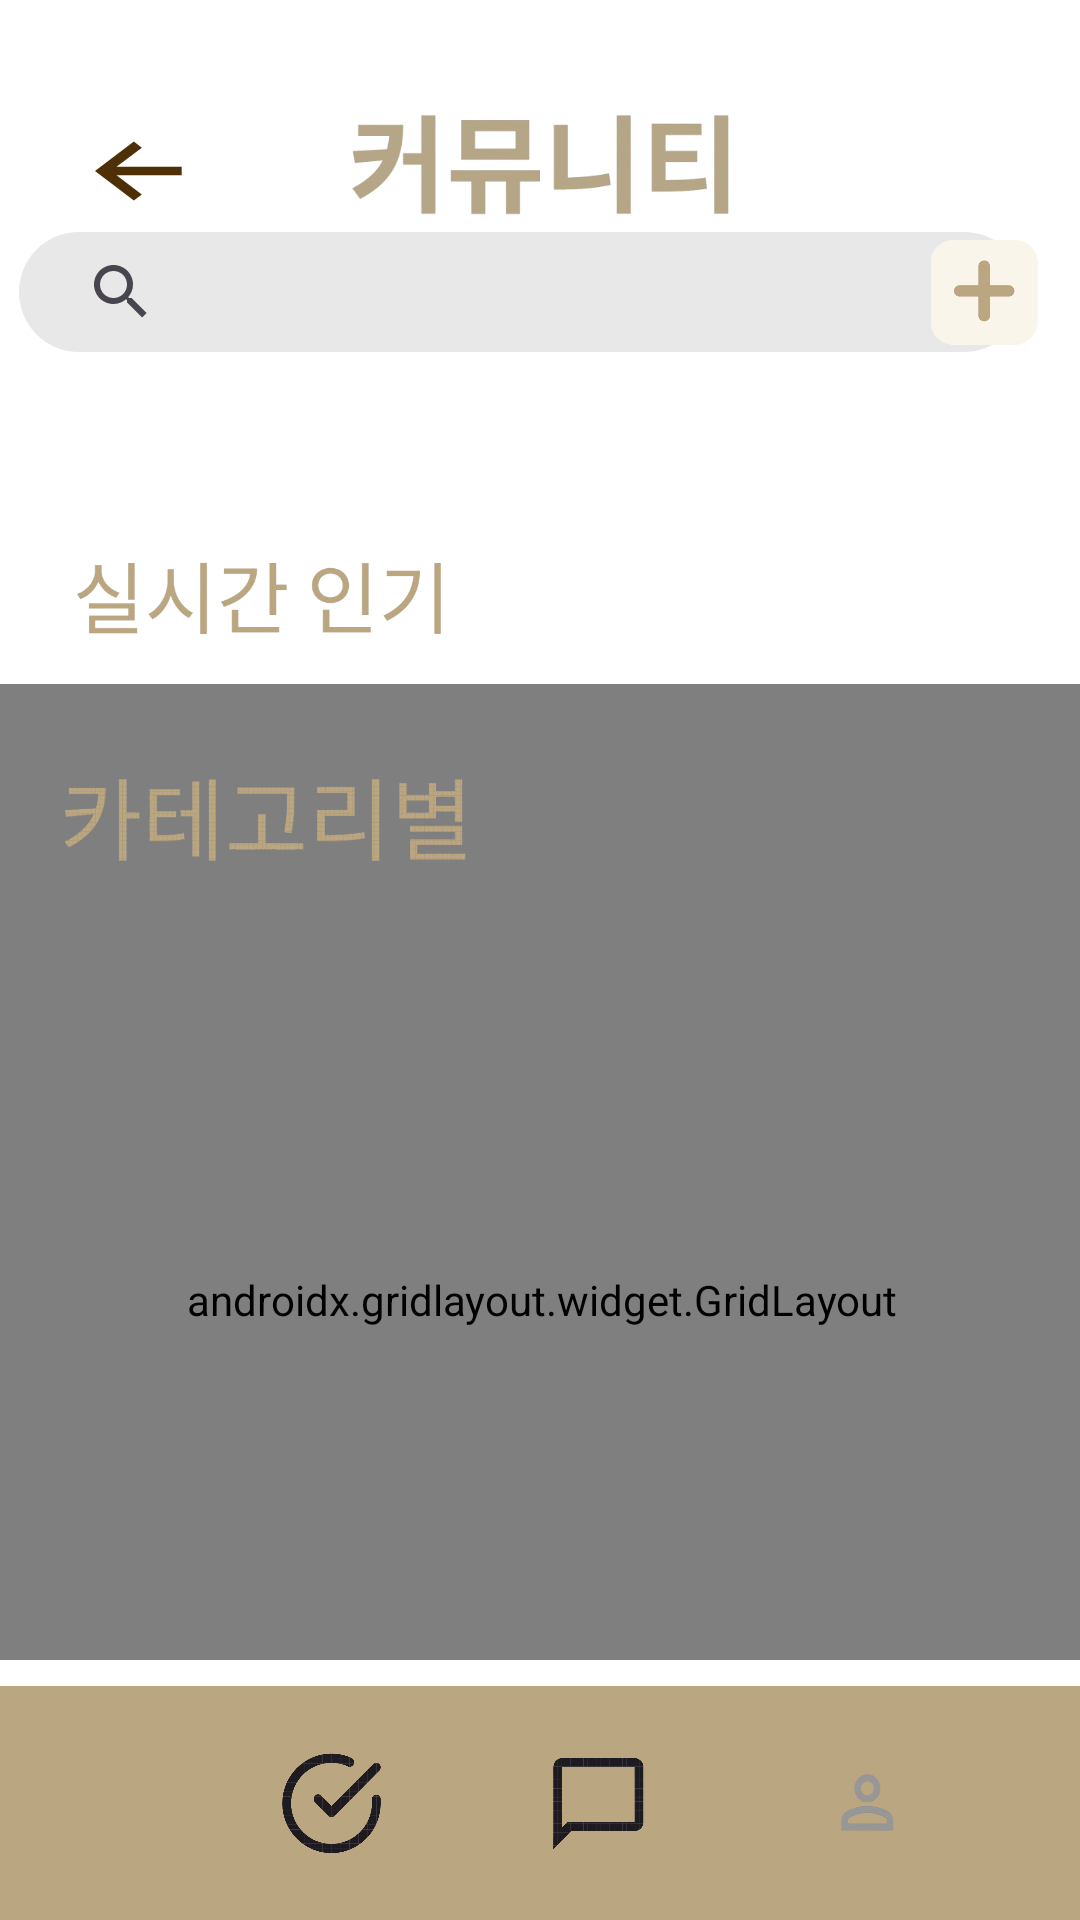

Here is an Android app screen rendered from its layout file. Give the layout XML and the strings, colors and styles it references.
<!-- AndroidManifest.xml: application theme Theme.YouLiveAlone -->
<!-- res/layout/community.xml -->
<?xml version="1.0" encoding="utf-8"?>
<androidx.constraintlayout.widget.ConstraintLayout xmlns:android="http://schemas.android.com/apk/res/android"
    xmlns:app="http://schemas.android.com/apk/res-auto"
    xmlns:tools="http://schemas.android.com/tools"
    android:layout_width="match_parent"
    android:layout_height="match_parent"
    android:background="@color/white">


    <androidx.gridlayout.widget.GridLayout
        android:id="@+id/populargrid"
        android:layout_width="374dp"
        android:layout_height="199dp"
        android:layout_gravity="center"
        android:layout_marginTop="228dp"
        app:columnCount="2"
        app:layout_constraintEnd_toEndOf="parent"
        app:layout_constraintHorizontal_bias="0.432"
        app:layout_constraintStart_toStartOf="parent"
        app:layout_constraintTop_toTopOf="parent"
        app:rowCount="2">

        <ImageButton
            android:id="@+id/btn1"
            android:layout_width="175dp"
            android:layout_height="86dp"
            android:layout_marginRight="30dp"
            android:layout_marginBottom="20dp"
            android:background="@drawable/community_button_background" />

        <ImageButton
            android:id="@+id/btn2"
            android:layout_width="175dp"
            android:layout_height="85dp"
            android:background="@drawable/community_button_background3" />

        <ImageButton
            android:id="@+id/btn3"
            android:layout_width="175dp"
            android:layout_height="85dp"
            android:background="@drawable/community_button_background2" />

        <ImageButton
            android:id="@+id/btn4"
            android:layout_width="175dp"
            android:layout_height="85dp"
            android:background="@drawable/community_button_background4" />
    </androidx.gridlayout.widget.GridLayout>

    <androidx.gridlayout.widget.GridLayout
        android:id="@+id/categorygrid"
        android:layout_width="370dp"
        android:layout_height="240dp"
        android:layout_gravity="center"
        app:columnCount="3"
        app:layout_constraintBottom_toTopOf="@+id/materialToolbar"
        app:layout_constraintEnd_toEndOf="parent"
        app:layout_constraintHorizontal_bias="0.487"
        app:layout_constraintStart_toStartOf="parent"
        app:layout_constraintTop_toTopOf="parent"
        app:layout_constraintVertical_bias="0.973"
        app:rowCount="2">

        <ImageButton
            android:id="@+id/btn5"
            android:layout_width="110dp"
            android:layout_height="120dp"
            android:layout_marginRight="20dp"
            android:background="@drawable/community_cooking_button" />

        <ImageButton
            android:id="@+id/btn6"
            android:layout_width="110dp"
            android:layout_height="120dp"
            android:layout_marginRight="20dp"
            android:background="@drawable/community_exercise_button" />

        <ImageButton
            android:id="@+id/btn7"
            android:layout_width="110dp"
            android:layout_height="120dp"
            android:background="@drawable/community_cartoon_button" />

        <ImageButton
            android:id="@+id/btn8"
            android:layout_width="110dp"
            android:layout_height="120dp"
            android:layout_marginRight="20dp"
            android:background="@drawable/community_fashion_button" />

        <ImageButton
            android:id="@+id/btn9"
            android:layout_width="110dp"
            android:layout_height="120dp"
            android:layout_marginRight="20dp"

            android:background="@drawable/community_employment_button" />

        <ImageButton
            android:id="@+id/btn10"
            android:layout_width="110dp"
            android:layout_height="120dp"
            android:background="@drawable/community_trip_button" />

    </androidx.gridlayout.widget.GridLayout>

    <com.google.android.material.appbar.MaterialToolbar
        android:id="@+id/materialToolbar"
        android:layout_width="match_parent"
        android:layout_height="78dp"
        android:background="#BAA681"
        android:minHeight="?attr/actionBarSize"
        android:theme="?attr/actionBarTheme"
        app:layout_constraintBottom_toBottomOf="parent"
        app:layout_constraintEnd_toEndOf="parent"
        app:layout_constraintHorizontal_bias="1.0"
        app:layout_constraintStart_toStartOf="parent"
        app:layout_constraintTop_toTopOf="parent"
        app:layout_constraintVertical_bias="1.0" />

    <ImageButton
        android:id="@+id/check"
        android:layout_width="35dp"
        android:layout_height="35dp"
        android:layout_marginEnd="54dp"
        android:background="@drawable/check"
        app:layout_constraintBottom_toBottomOf="parent"
        app:layout_constraintEnd_toStartOf="@+id/chat"
        app:layout_constraintTop_toTopOf="@+id/materialToolbar" />

    <ImageButton
        android:id="@+id/home"
        android:layout_width="35dp"
        android:layout_height="35dp"
        android:layout_marginStart="54dp"
        android:layout_marginEnd="54dp"
        android:background="@drawable/home"
        app:layout_constraintBottom_toBottomOf="parent"
        app:layout_constraintEnd_toStartOf="@+id/check"
        app:layout_constraintHorizontal_bias="0.0"
        app:layout_constraintStart_toStartOf="parent"
        app:layout_constraintTop_toTopOf="@+id/materialToolbar" />

    <ImageButton
        android:id="@+id/chat"
        android:layout_width="35dp"
        android:layout_height="35dp"
        android:layout_marginEnd="54dp"
        android:background="@drawable/chat"
        app:layout_constraintBottom_toBottomOf="parent"
        app:layout_constraintEnd_toStartOf="@+id/mypage"
        app:layout_constraintTop_toTopOf="@+id/materialToolbar" />

    <ImageButton
        android:id="@+id/mypage"
        android:layout_width="35dp"
        android:layout_height="35dp"
        android:layout_marginEnd="54dp"
        android:background="@drawable/mypage"
        app:layout_constraintBottom_toBottomOf="parent"
        app:layout_constraintEnd_toEndOf="parent"
        app:layout_constraintTop_toTopOf="@+id/materialToolbar" />

    <ImageView
        android:id="@+id/imageView4"
        android:layout_width="45dp"
        android:layout_height="34dp"
        android:layout_marginStart="24dp"
        android:layout_marginTop="40dp"
        android:background="@drawable/meeting_backbutton"
        app:layout_constraintStart_toStartOf="parent"
        app:layout_constraintTop_toTopOf="parent" />

    <SearchView
        android:id="@+id/communitysearch"
        android:layout_width="335dp"
        android:layout_height="40dp"
        android:background="@drawable/search1"
        android:gravity="center"
        android:orientation="horizontal"
        app:layout_constraintBottom_toBottomOf="parent"
        app:layout_constraintEnd_toEndOf="parent"
        app:layout_constraintHorizontal_bias="0.253"
        app:layout_constraintStart_toStartOf="parent"
        app:layout_constraintTop_toTopOf="parent"
        app:layout_constraintVertical_bias="0.129" />

    <ImageButton
        android:id="@+id/categoryadd"
        android:layout_width="40dp"
        android:layout_height="40dp"
        android:background="@drawable/meeting_generatebutton"
        app:layout_constraintBottom_toBottomOf="parent"
        app:layout_constraintEnd_toEndOf="parent"
        app:layout_constraintHorizontal_bias="0.962"
        app:layout_constraintStart_toStartOf="parent"
        app:layout_constraintTop_toTopOf="parent"
        app:layout_constraintVertical_bias="0.129" />

    <ImageView
        android:id="@+id/imageView8"
        android:layout_width="177dp"
        android:layout_height="41dp"
        android:layout_marginTop="36dp"
        app:layout_constraintEnd_toEndOf="parent"
        app:layout_constraintHorizontal_bias="0.502"
        app:layout_constraintStart_toStartOf="parent"
        app:layout_constraintTop_toTopOf="parent"
        app:srcCompat="@drawable/community_title" />

    <ImageView
        android:id="@+id/imageView9"
        android:layout_width="143dp"
        android:layout_height="45dp"
        android:layout_marginBottom="8dp"
        app:layout_constraintBottom_toTopOf="@+id/populargrid"
        app:layout_constraintEnd_toEndOf="parent"
        app:layout_constraintHorizontal_bias="0.07"
        app:layout_constraintStart_toStartOf="parent"
        app:srcCompat="@drawable/community_popular" />

    <ImageView
        android:id="@+id/imageView10"
        android:layout_width="147dp"
        android:layout_height="56dp"
        android:layout_marginBottom="12dp"
        app:layout_constraintBottom_toTopOf="@+id/categorygrid"
        app:layout_constraintEnd_toEndOf="parent"
        app:layout_constraintHorizontal_bias="0.072"
        app:layout_constraintStart_toStartOf="parent"
        app:srcCompat="@drawable/meeting_category" />

</androidx.constraintlayout.widget.ConstraintLayout>
<!-- resources referenced by this layout -->
<resources>
  <color name="white">#FFFFFFFF</color>
  <!-- drawable chat: png bitmap (drawable, 33546 bytes) -->
  <!-- drawable check: png bitmap (drawable, 62788 bytes) -->
  <!-- drawable community_button_background: png bitmap (drawable, 10925 bytes) -->
  <!-- drawable community_button_background2: png bitmap (drawable, 6571 bytes) -->
  <!-- drawable community_button_background3: png bitmap (drawable, 9216 bytes) -->
  <!-- drawable community_button_background4: png bitmap (drawable, 9267 bytes) -->
  <!-- drawable community_cartoon_button: png bitmap (drawable, 19437 bytes) -->
  <!-- drawable community_cooking_button: png bitmap (drawable, 24380 bytes) -->
  <!-- drawable community_employment_button: png bitmap (drawable, 20418 bytes) -->
  <!-- drawable community_exercise_button: png bitmap (drawable, 22771 bytes) -->
  <!-- drawable community_fashion_button: png bitmap (drawable, 22371 bytes) -->
  <!-- drawable community_popular: png bitmap (drawable, 40971 bytes) -->
  <!-- drawable community_title: png bitmap (drawable, 32844 bytes) -->
  <!-- drawable community_trip_button: png bitmap (drawable, 20571 bytes) -->
  <!-- drawable home: png bitmap (drawable, 70044 bytes) -->
  <!-- drawable meeting_backbutton (drawable) -->
  <vector xmlns:android="http://schemas.android.com/apk/res/android"
      android:width="30dp"
      android:height="30dp"
      android:viewportWidth="30"
      android:viewportHeight="30">
    <path
        android:pathData="M24.375,16.25L9.892,16.25L15.517,21.875L13.75,23.642L5.108,15L13.75,6.357L15.517,8.125L9.892,13.75L24.375,13.75L24.375,16.25Z"
        android:fillColor="#4D3005"/>
  </vector>
  <!-- drawable meeting_category: png bitmap (drawable, 111376 bytes) -->
  <!-- drawable meeting_generatebutton: png bitmap (drawable, 19440 bytes) -->
  <!-- drawable mypage: png bitmap (drawable, 10872 bytes) -->
  <!-- drawable search1 (drawable) -->
  <?xml version="1.0" encoding="utf-8"?>
  <shape xmlns:android="http://schemas.android.com/apk/res/android">
      <solid android:color="#E8E8E8"/> 
      <corners android:radius="20dp"/> 
      <padding android:left="10dp"
          android:top="10dp"
          android:right="10dp"
          android:bottom="10dp"/>
  </shape>
  <style name="Theme.YouLiveAlone" parent="Base.Theme.YouLiveAlone" />
  <style name="Base.Theme.YouLiveAlone" parent="Theme.Material3.DayNight.NoActionBar">
          
          
      </style>
</resources>
